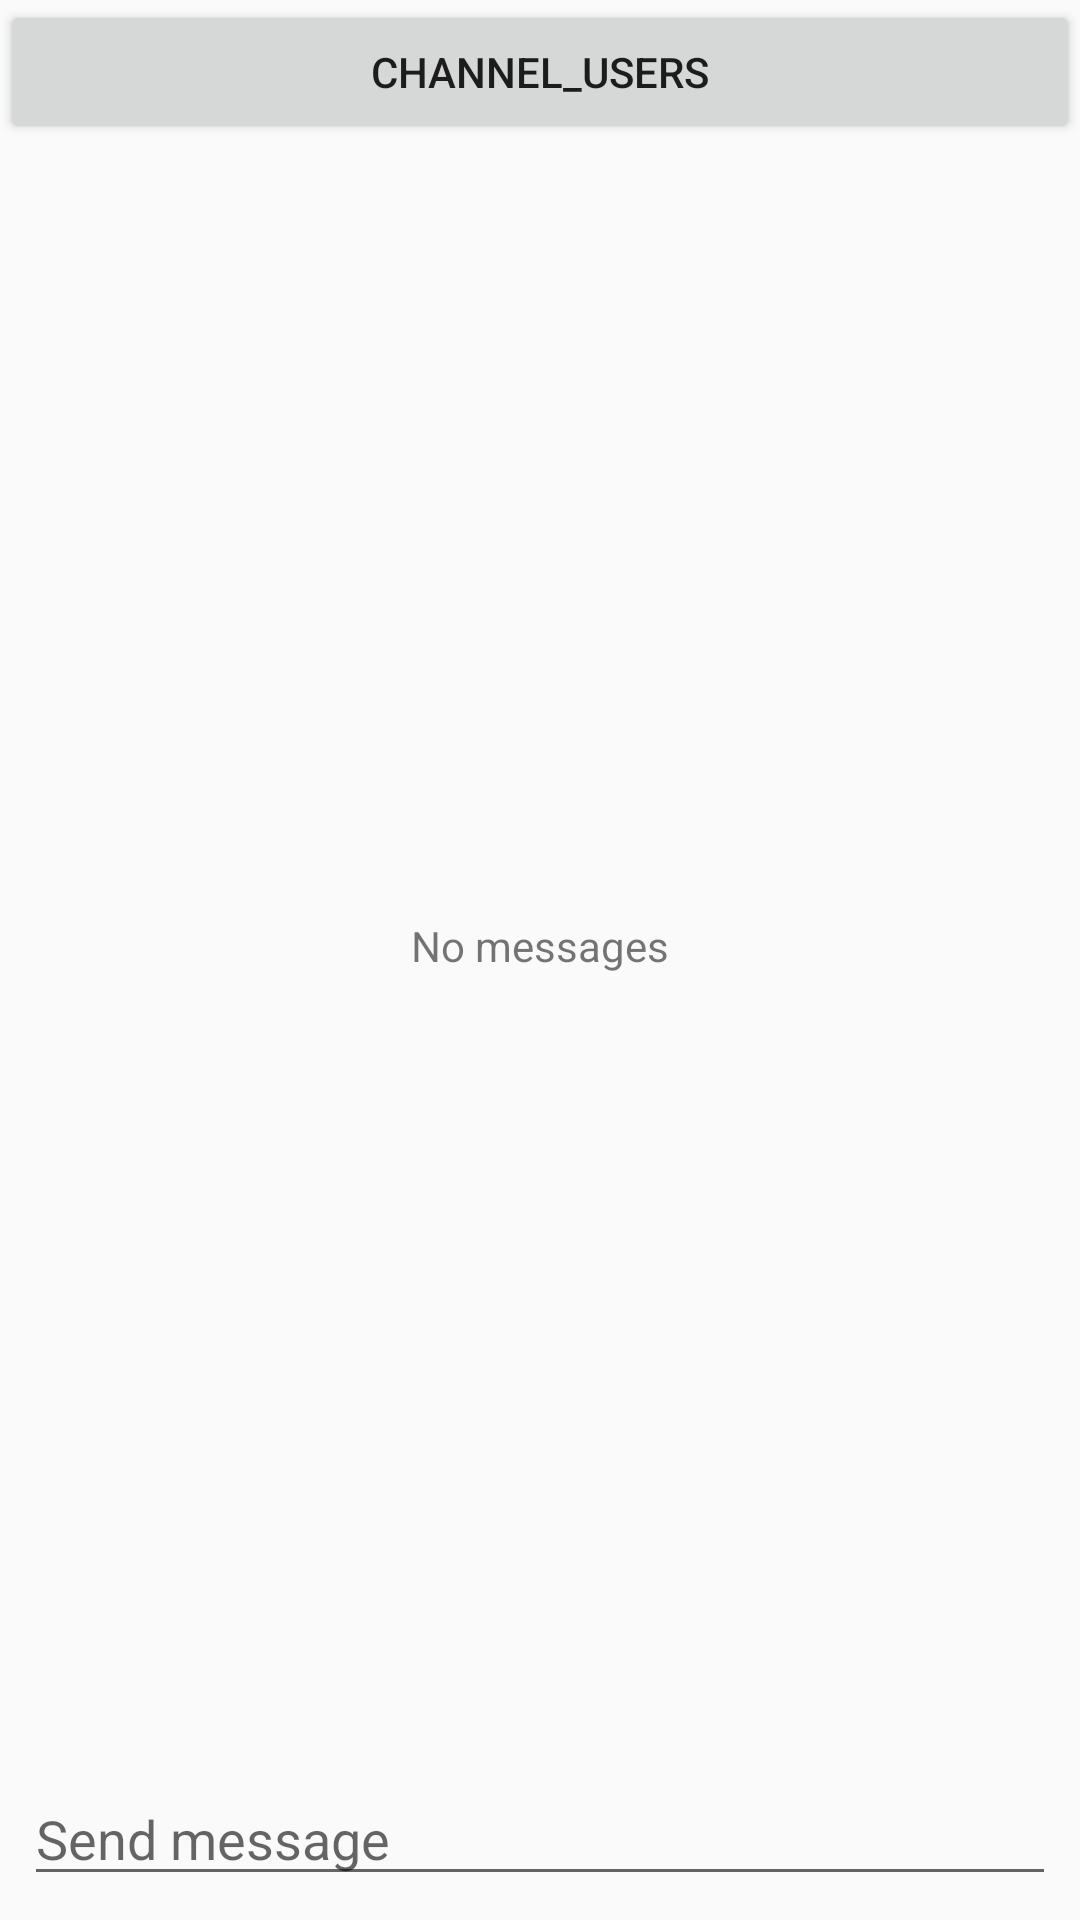

Produce the Android XML layout that renders to this screen, including the resource entries it uses.
<!-- AndroidManifest.xml: application theme AppTheme -->
<!-- res/layout/fragment_channel.xml -->
<?xml version="1.0" encoding="utf-8"?>
<LinearLayout xmlns:android="http://schemas.android.com/apk/res/android"
    android:layout_width="match_parent"
    android:layout_height="match_parent"
    android:orientation="vertical">

    <Button
        android:id="@+id/btn_channel_users"
        android:layout_width="match_parent"
        android:layout_height="wrap_content"
        android:text="@string/channel_users" />

    <FrameLayout
        android:layout_width="match_parent"
        android:layout_height="0dp"
        android:layout_weight="1">

        <ListView
            android:id="@android:id/list"
            android:layout_width="match_parent"
            android:layout_height="match_parent" />

        <TextView
            android:id="@android:id/empty"
            android:layout_width="match_parent"
            android:layout_height="match_parent"
            android:gravity="center"
            android:text="@string/no_messages" />
    </FrameLayout>

    <LinearLayout
        android:layout_width="match_parent"
        android:layout_height="wrap_content"
        android:orientation="horizontal"
        android:padding="8dp">

        <EditText
            android:id="@+id/message"
            android:layout_width="0dp"
            android:layout_height="wrap_content"
            android:layout_weight="1"
            android:hint="@string/hint_message"
            android:maxLines="1"
            android:singleLine="true" />

        <ImageView
            android:id="@+id/btn_send"
            android:layout_width="wrap_content"
            android:layout_height="wrap_content"
            android:layout_gravity="center_vertical"
            android:clickable="true"
            android:src="@mipmap/ic_send_black_36dp" />
    </LinearLayout>
</LinearLayout>
<!-- resources referenced by this layout -->
<resources>
  <string name="channel_users">channel_users</string>
  <string name="hint_message">Send message</string>
  <string name="no_messages">No messages</string>
  <style name="AppTheme" parent="Theme.AppCompat.Light.DarkActionBar">
          <item name="colorPrimary">@color/colorPrimary</item>
          <item name="colorPrimaryDark">@color/colorPrimaryDark</item>
          <item name="colorAccent">@color/colorAccent</item>
      </style>
  <color name="colorPrimary">#3F51B5</color>
  <color name="colorPrimaryDark">#303F9F</color>
  <color name="colorAccent">#FF4081</color>
</resources>
